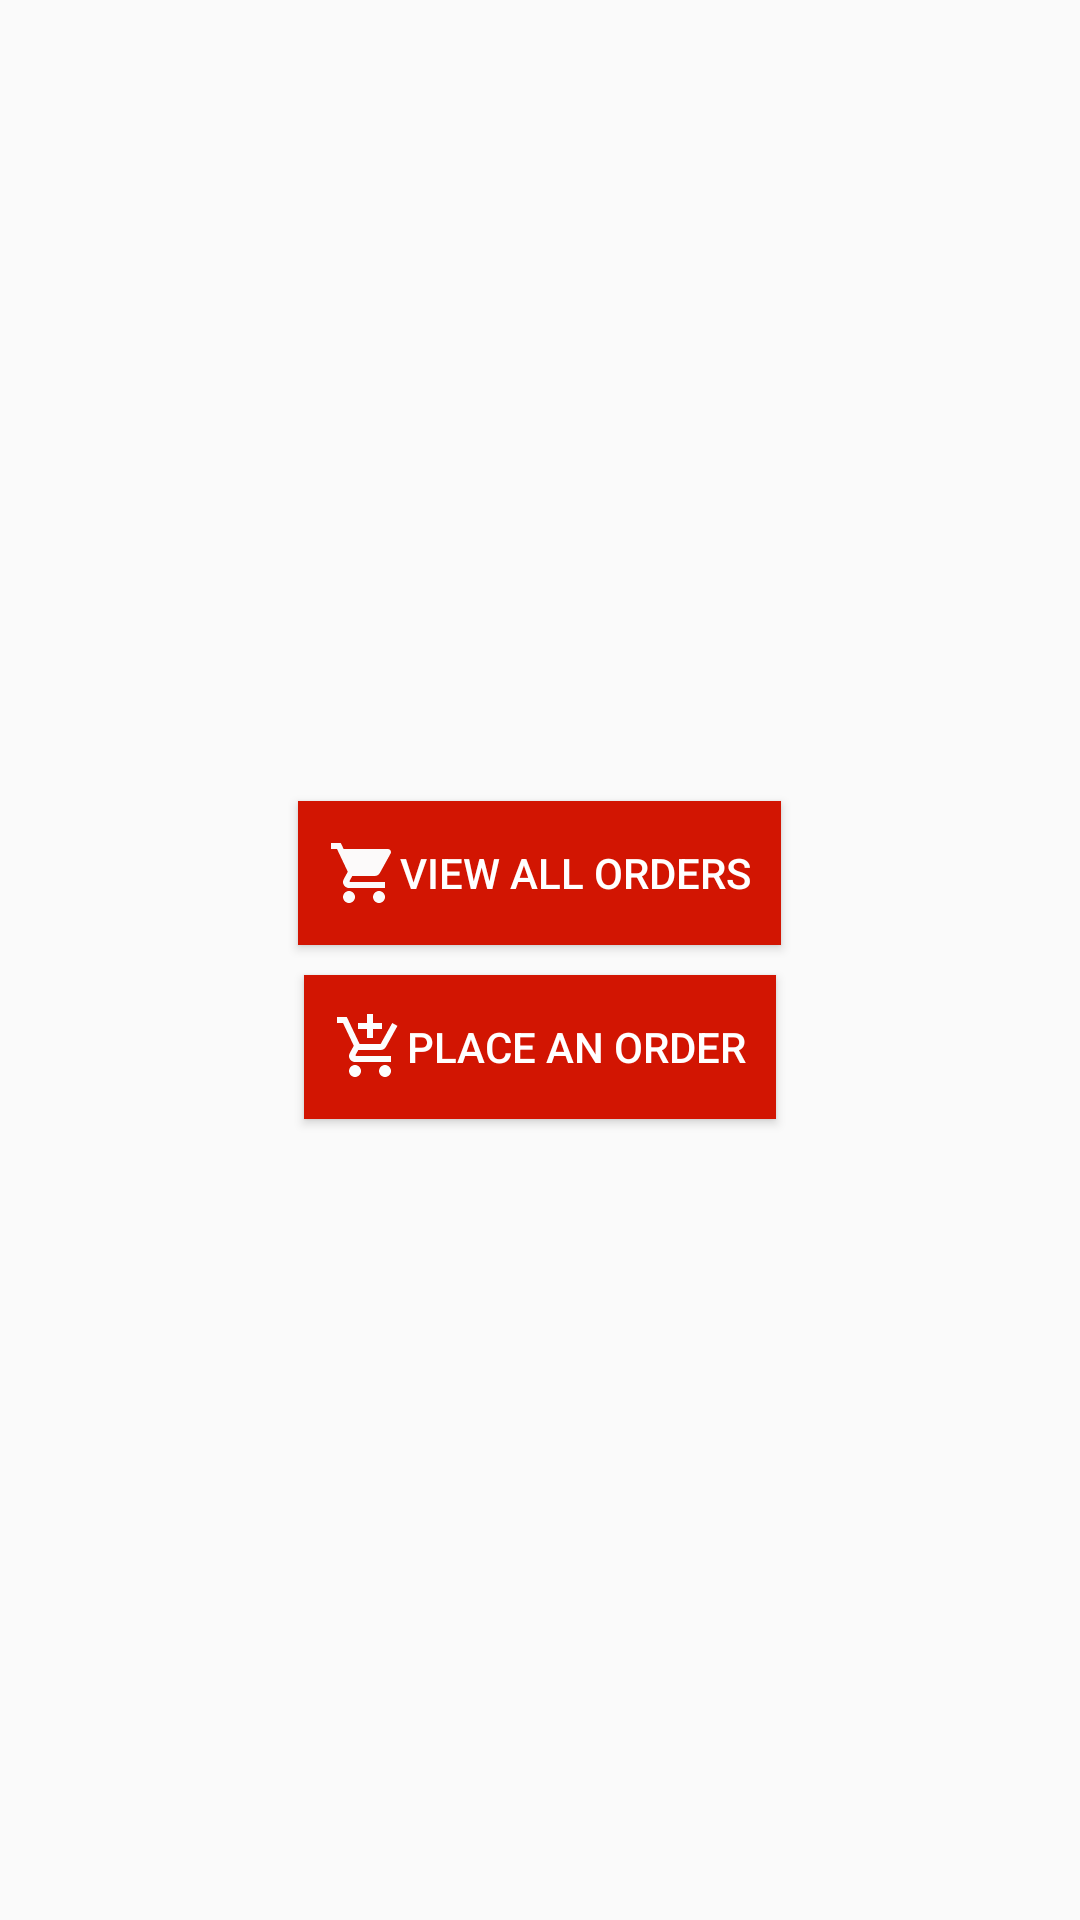

The Android layout XML behind this screen, and the referenced resources:
<!-- AndroidManifest.xml: application theme AppTheme -->
<!-- res/layout/activity_admin_welcome.xml -->
<?xml version="1.0" encoding="utf-8"?>

<LinearLayout xmlns:android="http://schemas.android.com/apk/res/android"
    xmlns:tools="http://schemas.android.com/tools"
    android:id="@+id/activity_admin_welcome"
    android:layout_width="match_parent"
    android:layout_height="match_parent"
    android:paddingBottom="@dimen/activity_vertical_margin"
    android:paddingLeft="@dimen/activity_horizontal_margin"
    android:paddingRight="@dimen/activity_horizontal_margin"
    android:paddingTop="@dimen/activity_vertical_margin"
    android:orientation="vertical"
    android:gravity="center"
    tools:context="com.oyinloyeayodeji.www.foodapp.AdminWelcomeActivity">


        <Button
            android:layout_width="wrap_content"
            android:layout_height="wrap_content"
            android:text="View all ORDERs"
            android:id="@+id/view_all_orders"
            android:drawableLeft="@drawable/ic_shopping_cart_checkout"
            android:layout_gravity="center"
            android:textColor="@color/colorWhite"
            android:background="@color/colorPrimary"
            android:padding="10dp"
            android:layout_margin="5dp"/>

        <Button
            android:layout_width="wrap_content"
            android:layout_height="wrap_content"
            android:text="PLACE AN ORDER"
            android:drawableLeft="@drawable/ic_add_shopping_cart"
            android:id="@+id/place_an_admin_order"
            android:layout_gravity="center"
            android:textColor="@color/colorWhite"
            android:background="@color/colorPrimary"
            android:padding="10dp"
            android:layout_margin="5dp"
            />

        
            
            
            
            
            
            
            
            
            
            
</LinearLayout>
<!-- resources referenced by this layout -->
<resources>
  <color name="colorPrimary">#D21502</color>
  <color name="colorWhite">#FFFFFF</color>
  <dimen name="activity_horizontal_margin">16dp</dimen>
  <dimen name="activity_vertical_margin">16dp</dimen>
  <!-- drawable ic_add_shopping_cart (drawable) -->
  <vector xmlns:android="http://schemas.android.com/apk/res/android"
          android:width="24dp"
          android:height="24dp"
          android:viewportWidth="24.0"
          android:viewportHeight="24.0">
      <path
          android:fillColor="#fdfdfd"
          android:pathData="M11,9h2L13,6h3L16,4h-3L13,1h-2v3L8,4v2h3v3zM7,18c-1.1,0 -1.99,0.9 -1.99,2S5.9,22 7,22s2,-0.9 2,-2 -0.9,-2 -2,-2zM17,18c-1.1,0 -1.99,0.9 -1.99,2s0.89,2 1.99,2 2,-0.9 2,-2 -0.9,-2 -2,-2zM7.17,14.75l0.03,-0.12 0.9,-1.63h7.45c0.75,0 1.41,-0.41 1.75,-1.03l3.86,-7.01L19.42,4h-0.01l-1.1,2 -2.76,5L8.53,11l-0.13,-0.27L6.16,6l-0.95,-2 -0.94,-2L1,2v2h2l3.6,7.59 -1.35,2.45c-0.16,0.28 -0.25,0.61 -0.25,0.96 0,1.1 0.9,2 2,2h12v-2L7.42,15c-0.13,0 -0.25,-0.11 -0.25,-0.25z"/>
  </vector>
  <!-- drawable ic_shopping_cart_checkout (drawable) -->
  <vector xmlns:android="http://schemas.android.com/apk/res/android"
          android:width="24dp"
          android:height="24dp"
          android:viewportWidth="24.0"
          android:viewportHeight="24.0">
      <path
          android:fillColor="#fcfafa"
          android:pathData="M7,18c-1.1,0 -1.99,0.9 -1.99,2S5.9,22 7,22s2,-0.9 2,-2 -0.9,-2 -2,-2zM1,2v2h2l3.6,7.59 -1.35,2.45c-0.16,0.28 -0.25,0.61 -0.25,0.96 0,1.1 0.9,2 2,2h12v-2L7.42,15c-0.14,0 -0.25,-0.11 -0.25,-0.25l0.03,-0.12 0.9,-1.63h7.45c0.75,0 1.41,-0.41 1.75,-1.03l3.58,-6.49c0.08,-0.14 0.12,-0.31 0.12,-0.48 0,-0.55 -0.45,-1 -1,-1L5.21,4l-0.94,-2L1,2zM17,18c-1.1,0 -1.99,0.9 -1.99,2s0.89,2 1.99,2 2,-0.9 2,-2 -0.9,-2 -2,-2z"/>
  </vector>
  <style name="AppTheme" parent="Theme.AppCompat.Light.DarkActionBar">
          
          <item name="colorPrimary">@color/colorPrimary</item>
          <item name="colorPrimaryDark">@color/colorPrimaryDark</item>
          <item name="colorAccent">@color/colorAccent</item>
      </style>
  <color name="colorPrimaryDark">#990F02</color>
  <color name="colorAccent">#E2252B</color>
</resources>
